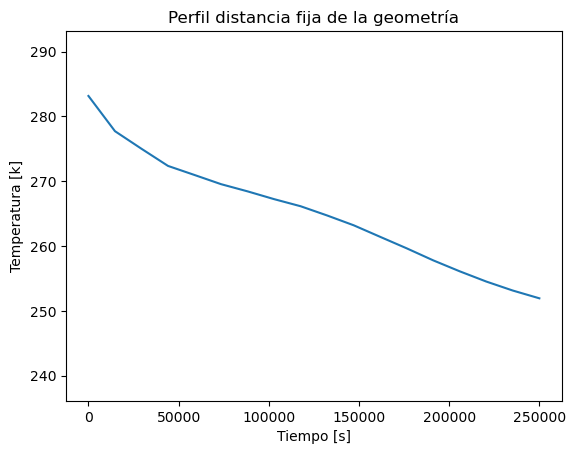

The file beside this chart, header and first rows:
Step; Tiempo; Temperatura
0; 0.0; 283.1
1; 14706; 277.7
2; 29412; 275
3; 44118; 272.4
4; 58824; 271
5; 73529; 269.5
6; 88235; 268.4
7; 102941; 267.2
8; 117647; 266.1
9; 132353; 264.7
10; 147059; 263.2
11; 161765; 261.4
12; 176471; 259.6
13; 191176; 257.8
14; 205882; 256.1
15; 220588; 254.5
16; 235294; 253.1
17; 250000; 251.9
